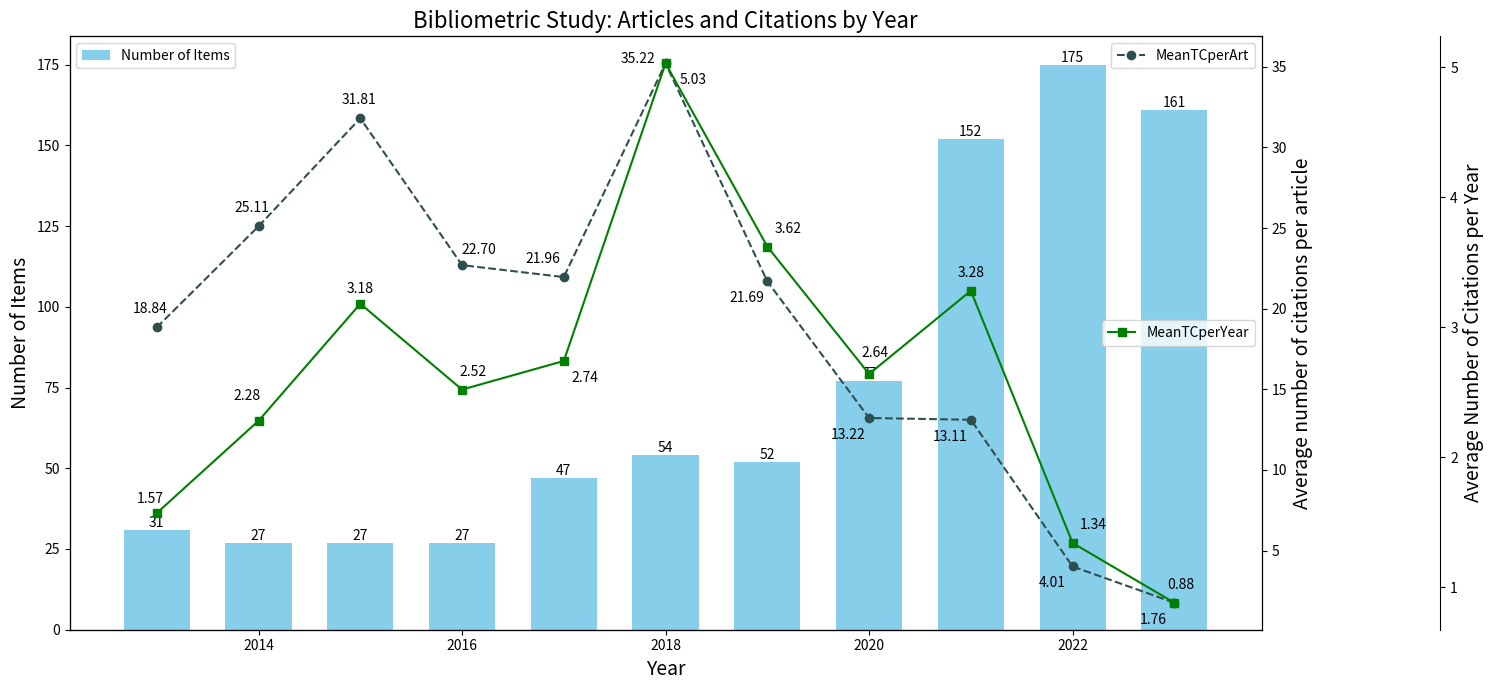

Python code for this plot:
import matplotlib.pyplot as plt
import pandas as pd

# Data provided by the user
data = {
    "Year": [2013, 2014, 2015, 2016, 2017, 2018, 2019, 2020, 2021, 2022, 2023],
    "MeanTCperArt": [18.84, 25.11, 31.81, 22.7, 21.96, 35.22, 21.69, 13.22, 13.11, 4.01, 1.76],
    "N": [31, 27, 27, 27, 47, 54, 52, 77, 152, 175, 161],
    "MeanTCperYear": [1.57, 2.28, 3.18, 2.52, 2.74, 5.03, 3.62, 2.64, 3.28, 1.34, 0.88]
}

# Create DataFrame
df = pd.DataFrame(data)
# Define the offset for positioning the data labels for MeanTCperArt
mean_tc_per_art_offsets = [(-5, 10), (-5, 10), (-1, 10), (12, 8), (-15, 10),
                           (-20, 0), (-15, -15), (-15, -15), (-15, -15), (-15, -15), (-15, -15)]

# Define the offset for positioning the data labels for MeanTCperYear
mean_tc_per_year_offsets = [(-5, 7), (-8, 15), (0, 8), (8, 10), (15, -15),
                            (20, -15), (15, 10), (4, 12), (0, 10), (15, 10), (5, 10)]


# Create figure and axis objects with subplots()
fig, ax = plt.subplots(figsize=(15, 7))

# Bar plot for the number of articles
bars = ax.bar(df["Year"], df["N"], color="skyblue", width=0.65, label="Number of Items")

# Adding data labels to the bars
for bar in bars:
    yval = bar.get_height()
    ax.text(bar.get_x() + bar.get_width()/2.0, yval, int(yval), va='bottom', ha='center', fontsize=10)

# Line plot for MeanTCperArt
ax2 = ax.twinx()
line1, = ax2.plot(df["Year"], df["MeanTCperArt"], color="darkslategrey", marker="o", label="MeanTCperArt", linestyle='--')

# Añadir etiquetas de datos al gráfico de líneas para MeanTCperArt
for i, (txt, (dx, dy)) in enumerate(zip(df["MeanTCperArt"], mean_tc_per_art_offsets)):
    ax2.annotate(f"{txt:.2f}", (df["Year"][i], df["MeanTCperArt"][i]), textcoords="offset points", 
                 xytext=(dx, dy), ha='center', fontsize=10)
#Gráfico lineal de la media anual de TCT
ax3 = ax.twinx()
line2, = ax3.plot(df["Year"], df["MeanTCperYear"], color="green", marker="s", label="MeanTCperYear")
ax3.spines["right"].set_position(("axes", 1.15))  # Offset the right spine of ax3

# Añadir etiquetas de datos al gráfico de líneas para MeanTCperYear

for i, (txt, (dx, dy)) in enumerate(zip(df["MeanTCperYear"], mean_tc_per_year_offsets)):
    ax3.annotate(f"{txt:.2f}", (df["Year"][i], df["MeanTCperYear"][i]), textcoords="offset points", 
                 xytext=(dx, dy), ha='center', fontsize=10)
# Establecer las etiquetas del eje y
ax.set_ylabel('Number of Items', fontsize=14, color='black')
ax2.set_ylabel('Average number of citations per article', fontsize=14, color='black')
ax3.set_ylabel('Average Number of Citations per Year', fontsize=14, color='black')

# Establecer la etiqueta del eje x
ax.set_xlabel('Year', fontsize=14, color='black')


# Establecer el título
plt.title('Bibliometric Study: Articles and Citations by Year', fontsize=16)

# Establecer la leyenda
ax.legend(loc='upper left')
ax2.legend(loc='upper right')
ax3.legend(loc='center right')

# Ajustar el diseño para hacer espacio para las etiquetas
plt.tight_layout()

# Show plot
plt.show()
